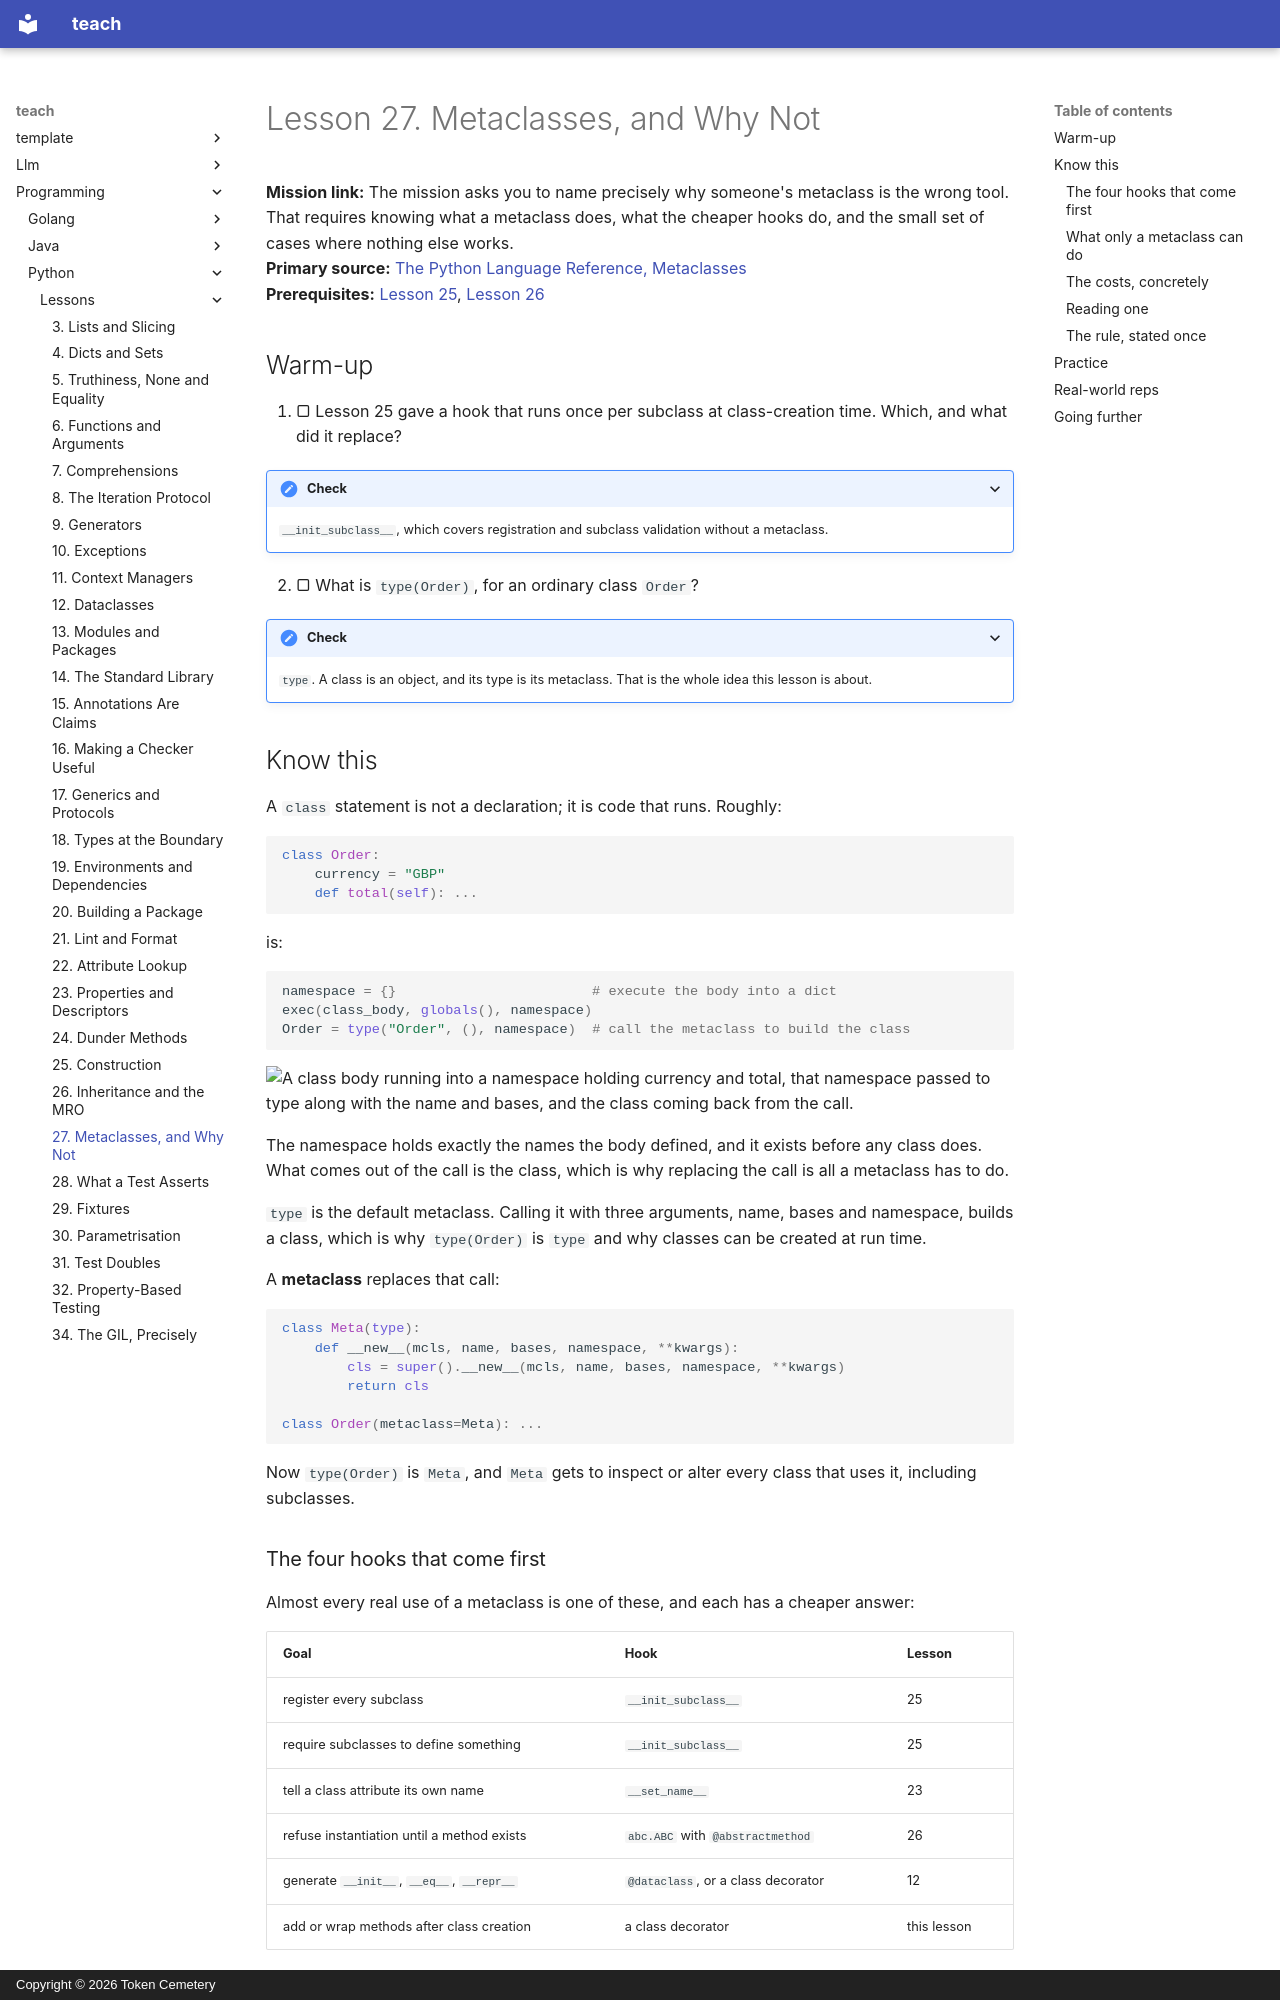

repository: TokenCemetery/teach · page: programming/python/lessons/0027-metaclasses-and-why-not/index.html · generator: mkdocs · copyright: Copyright © 2026 Token Cemetery

---
title: 27. Metaclasses, and Why Not
description: What a class statement actually does, and the four hooks that replace almost every metaclass
type: lesson
---

# Lesson 27. Metaclasses, and Why Not

**Mission link:** The mission asks you to name precisely why someone's metaclass is the wrong tool. That requires knowing what a metaclass does, what the cheaper hooks do, and the small set of cases where nothing else works.
**Primary source:** [The Python Language Reference, Metaclasses](https://docs.python.org/3/reference/datamodel.html#metaclasses)
**Prerequisites:** [Lesson 25](0025-construction.md), [Lesson 26](0026-inheritance-and-mro.md)

## Warm-up

1. ▢ Lesson 25 gave a hook that runs once per subclass at class-creation time. Which, and what did it replace?

<details markdown="1"><summary>Check</summary>

`__init_subclass__`, which covers registration and subclass validation without a metaclass.

</details>

2. ▢ What is `type(Order)`, for an ordinary class `Order`?

<details markdown="1"><summary>Check</summary>

`type`. A class is an object, and its type is its metaclass. That is the whole idea this lesson is about.

</details>

## Know this

A `class` statement is not a declaration; it is code that runs. Roughly:

```python
class Order:
    currency = "GBP"
    def total(self): ...
```

is:

```python
namespace = {}                        # execute the body into a dict
exec(class_body, globals(), namespace)
Order = type("Order", (), namespace)  # call the metaclass to build the class
```

![A class body running into a namespace holding currency and total, that namespace passed to type along with the name and bases, and the class coming back from the call.](images/the-class-is-a-return-value.svg)

The namespace holds exactly the names the body defined, and it exists before any class does. What comes out of the call is the class, which is why replacing the call is all a metaclass has to do.

`type` is the default metaclass. Calling it with three arguments, name, bases and namespace, builds a class, which is why `type(Order)` is `type` and why classes can be created at run time.

A **metaclass** replaces that call:

```python
class Meta(type):
    def __new__(mcls, name, bases, namespace, **kwargs):
        cls = super().__new__(mcls, name, bases, namespace, **kwargs)
        return cls

class Order(metaclass=Meta): ...
```

Now `type(Order)` is `Meta`, and `Meta` gets to inspect or alter every class that uses it, including subclasses.

### The four hooks that come first

Almost every real use of a metaclass is one of these, and each has a cheaper answer:

| Goal | Hook | Lesson |
|---|---|---|
| register every subclass | `__init_subclass__` | 25 |
| require subclasses to define something | `__init_subclass__` | 25 |
| tell a class attribute its own name | `__set_name__` | 23 |
| refuse instantiation until a method exists | `abc.ABC` with `@abstractmethod` | 26 |
| generate `__init__`, `__eq__`, `__repr__` | `@dataclass`, or a class decorator | 12 |
| add or wrap methods after class creation | a class decorator | this lesson |

A class decorator is the one to reach for when the change happens after the class exists:

```python
def slots_checked(cls):
    if not hasattr(cls, "__slots__"):
        raise TypeError(f"{cls.__name__} must define __slots__")
    return cls

@slots_checked
class Point:
    __slots__ = ("x", "y")
```

It runs once, it is visible directly above the class, it composes by stacking, and it does not change the class's type. Compared with a metaclass it gives up exactly one thing: it does not apply automatically to subclasses.

That single difference is the honest decision rule. **If subclasses must be affected without opting in, you need `__init_subclass__` or a metaclass. Otherwise a decorator does it.**
